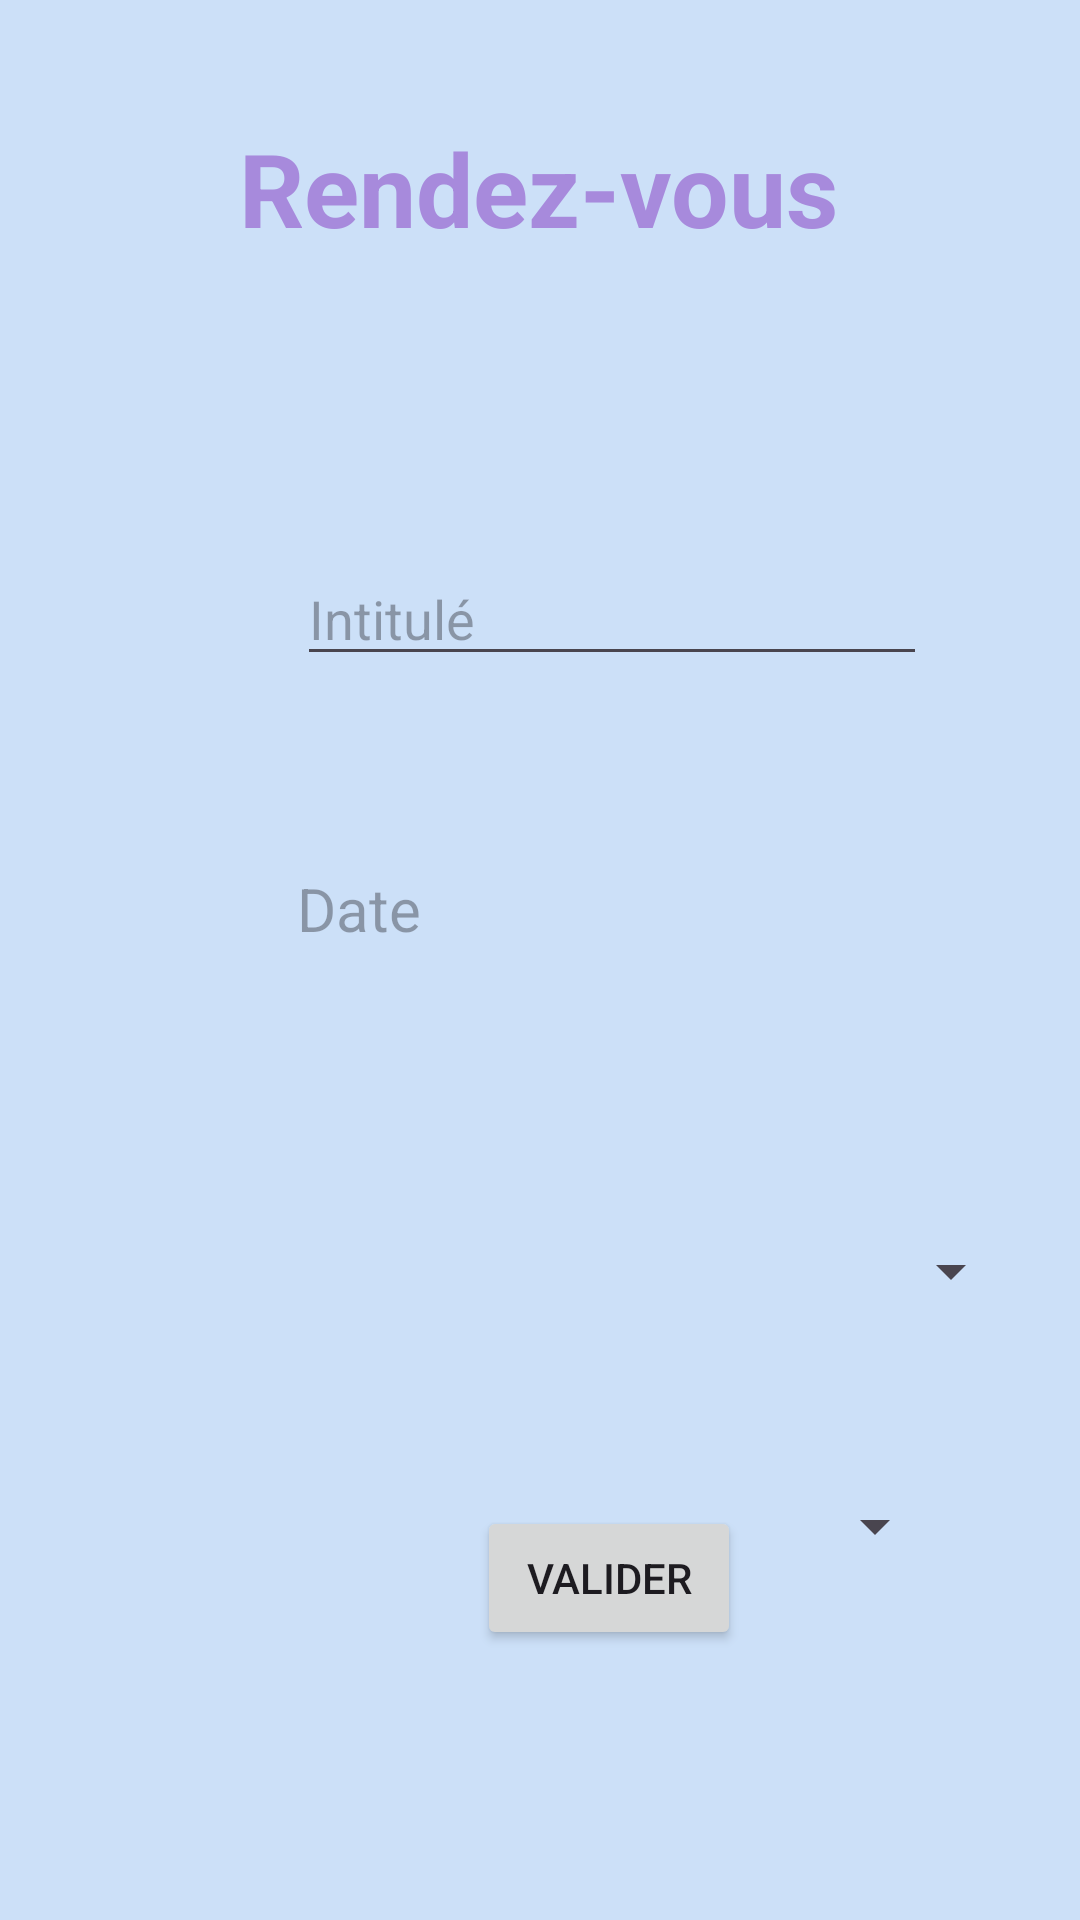

Layout XML and referenced resources for this Android screen:
<!-- AndroidManifest.xml: application theme Theme.SafeSpace -->
<!-- res/layout/activity_calendrier_create_events_pro.xml -->
<?xml version="1.0" encoding="utf-8"?>
<androidx.constraintlayout.widget.ConstraintLayout xmlns:android="http://schemas.android.com/apk/res/android"
    xmlns:app="http://schemas.android.com/apk/res-auto"
    xmlns:tools="http://schemas.android.com/tools"
    android:layout_width="match_parent"
    android:layout_height="match_parent"
    android:background="#CCE0F8"
    tools:context=".CalendrierCreateEventsPro">

    <TextView
        android:id="@+id/rdv_textView"
        android:layout_width="wrap_content"
        android:layout_height="wrap_content"
        android:layout_marginStart="158dp"
        android:layout_marginTop="40dp"
        android:layout_marginEnd="159dp"
        android:text="Rendez-vous"
        android:textColor="#A78ADC"
        android:textSize="34sp"
        android:textStyle="bold"
        app:layout_constraintEnd_toEndOf="parent"
        app:layout_constraintStart_toStartOf="parent"
        app:layout_constraintTop_toTopOf="parent" />

    <Spinner
        android:id="@+id/heureRDV_spinner"
        android:layout_width="271dp"
        android:layout_height="47dp"
        android:layout_marginStart="70dp"
        android:layout_marginTop="56dp"
        android:layout_marginEnd="70dp"
        app:layout_constraintEnd_toEndOf="parent"
        app:layout_constraintHorizontal_bias="0.0"
        app:layout_constraintStart_toStartOf="parent"
        app:layout_constraintTop_toBottomOf="@+id/dateRDV_TextView" />

    <Spinner
        android:id="@+id/patients_spinner"
        android:layout_width="271dp"
        android:layout_height="47dp"
        android:layout_marginStart="70dp"
        android:layout_marginTop="38dp"
        android:layout_marginEnd="70dp"
        app:layout_constraintEnd_toEndOf="parent"
        app:layout_constraintStart_toStartOf="parent"
        app:layout_constraintTop_toBottomOf="@+id/heureRDV_spinner" />

    <TextView
        android:id="@+id/dateRDV_TextView"
        android:layout_width="209dp"
        android:layout_height="55dp"
        android:layout_marginStart="99dp"
        android:layout_marginTop="64dp"
        android:layout_marginEnd="103dp"
        android:ems="10"
        android:hint="Date"
        android:inputType="text"
        android:textSize="20sp"
        app:layout_constraintEnd_toEndOf="parent"
        app:layout_constraintHorizontal_bias="0.0"
        app:layout_constraintStart_toStartOf="parent"
        app:layout_constraintTop_toBottomOf="@+id/titreRDV_editTextText" />

    <Button
        android:id="@+id/validerRDV_button"
        android:layout_width="wrap_content"
        android:layout_height="wrap_content"
        android:layout_marginStart="159dp"
        android:layout_marginEnd="159dp"
        android:layout_marginBottom="90dp"
        android:text="Valider"
        app:layout_constraintBottom_toBottomOf="parent"
        app:layout_constraintEnd_toEndOf="parent"
        app:layout_constraintHorizontal_bias="0.0"
        app:layout_constraintStart_toStartOf="parent" />

    <EditText
        android:id="@+id/titreRDV_editTextText"
        android:layout_width="wrap_content"
        android:layout_height="wrap_content"
        android:layout_marginStart="99dp"
        android:layout_marginTop="184dp"
        android:layout_marginEnd="103dp"
        android:ems="10"
        android:hint="Intitulé"
        android:inputType="text"
        app:layout_constraintEnd_toEndOf="parent"
        app:layout_constraintHorizontal_bias="0.0"
        app:layout_constraintStart_toStartOf="parent"
        app:layout_constraintTop_toTopOf="parent" />
</androidx.constraintlayout.widget.ConstraintLayout>
<!-- resources referenced by this layout -->
<resources>
  <style name="Theme.SafeSpace" parent="Base.Theme.SafeSpace" />
  <style name="Base.Theme.SafeSpace" parent="Theme.Material3.DayNight.NoActionBar">
          
          
      </style>
</resources>
